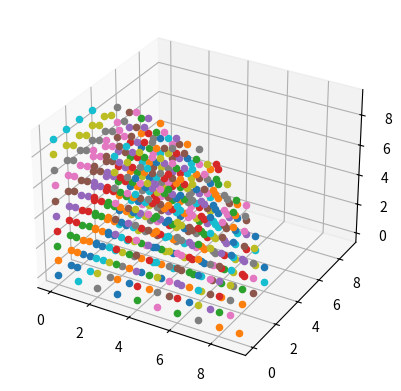

Generate this figure with matplotlib:
from mpl_toolkits import mplot3d

import math
import numpy as np
import matplotlib.pyplot as plt

fig = plt.figure()
ax = plt.axes(projection="3d")
validPoints=[]

class Point:
    def __init__(self,x,z,i):
        self.x=x
        self.z=z
        self.i=i
    def draw(self):
        ax.scatter3D(self.x,self.z,self.i,cmap="hsv")


def checkValue(c):
    z=0
    for i in range(50):
        z=z**2+c
        if math.sqrt(z.real**2+z.imag**2)>0.1:
            return False
            print("False")
    return True

for x in range(10):
    for z in range(10):
        for i in range(10):
            realValue=math.sqrt(x**2+z**2)*0.01
            imagValue=i*0.01
            value=complex(realValue,imagValue)
            if checkValue(value)==True:
                validPoints.append(Point(x,z,i))

print("draw time")
for i in validPoints:
    i.draw()



print("show")
plt.show()
